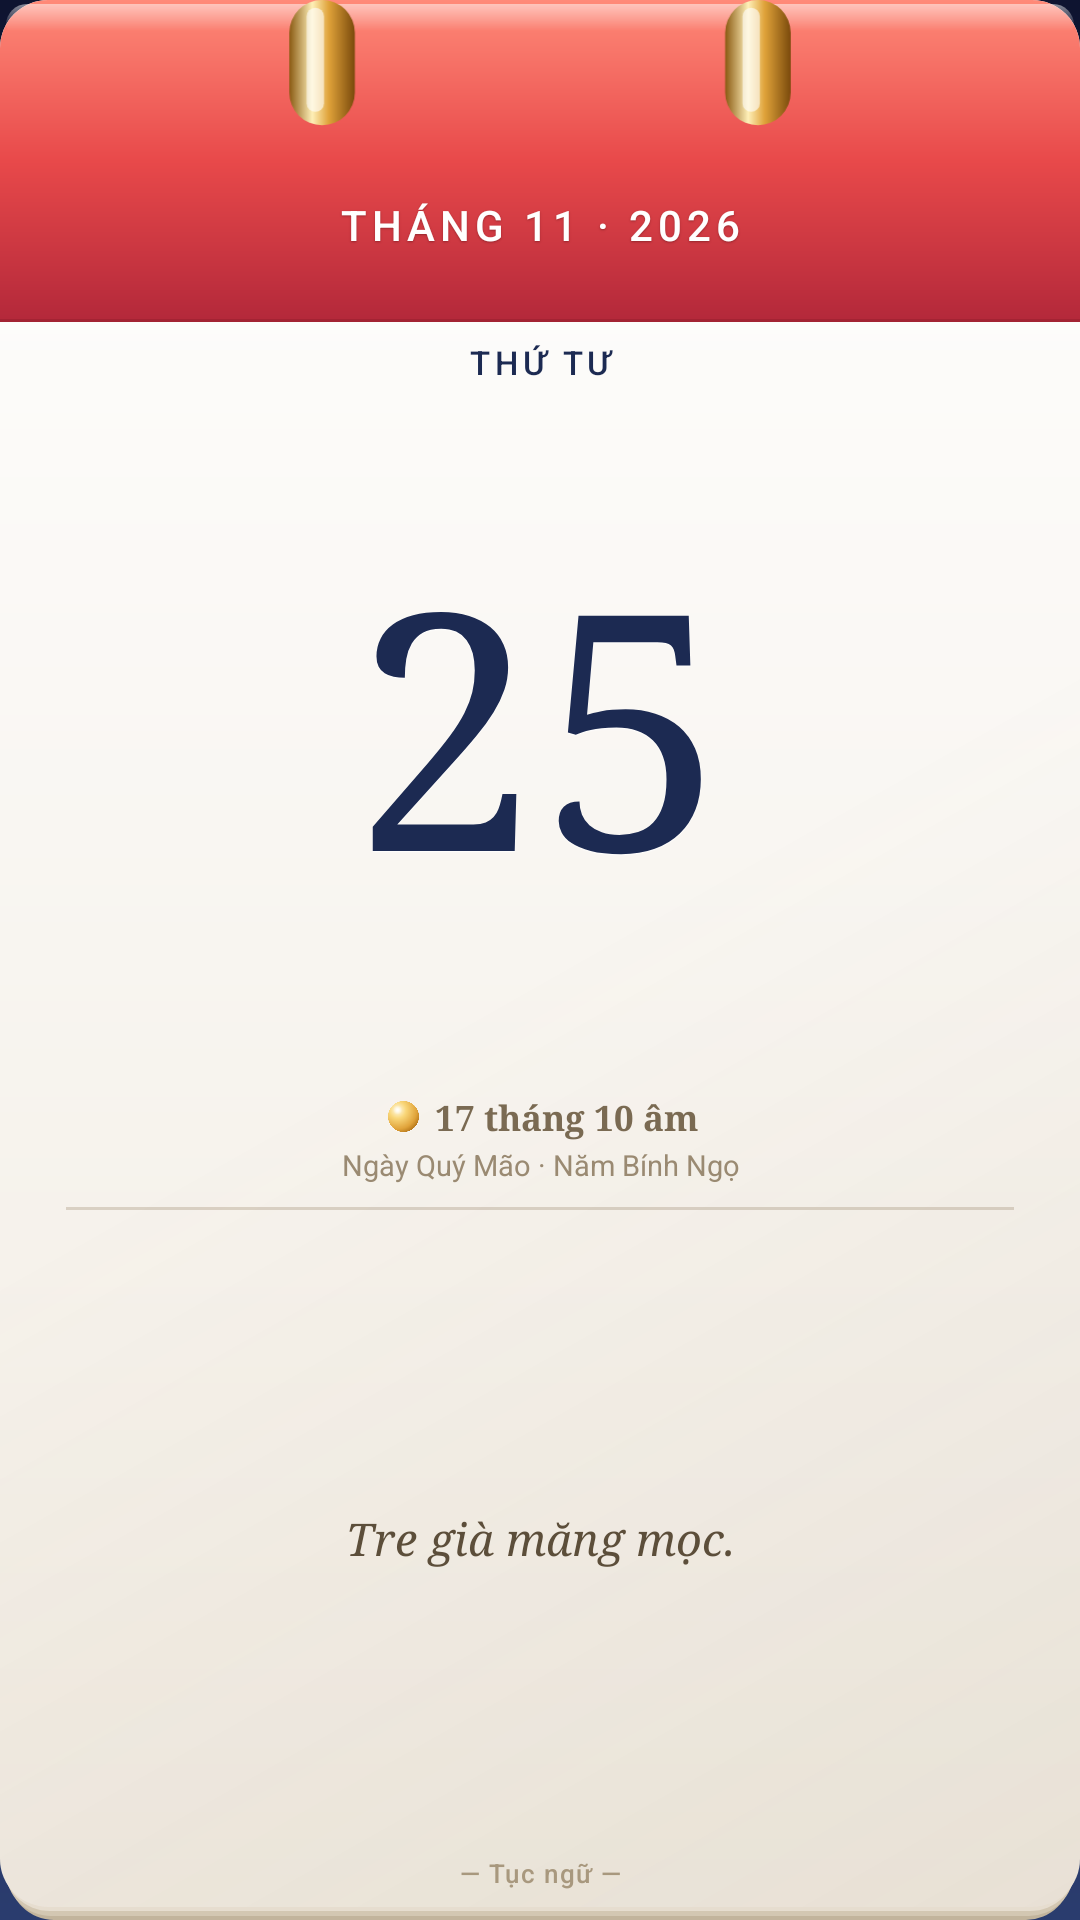

Reconstruct the res/layout file that produces this screen, plus the resources it refers to.
<!-- AndroidManifest.xml: application theme AppTheme -->
<!-- res/layout/widget_bloc.xml -->
<?xml version="1.0" encoding="utf-8"?>
<LinearLayout xmlns:android="http://schemas.android.com/apk/res/android"
    android:id="@android:id/background"
    android:layout_width="match_parent"
    android:layout_height="match_parent"
    android:background="@drawable/icon_page"
    android:orientation="vertical"
    android:paddingBottom="4.5dp">

    
    <LinearLayout
        android:layout_width="match_parent"
        android:layout_height="0dp"
        android:layout_weight="0.15"
        android:background="@drawable/icon_head"
        android:orientation="vertical">

        <ImageView
            android:layout_width="match_parent"
            android:layout_height="0dp"
            android:layout_weight="0.42"
            android:src="@drawable/icon_rings"
            android:scaleType="fitCenter"
            android:importantForAccessibility="no" />

        <TextView
            android:id="@+id/bloc_head"
        android:text="@string/preview_month"
            android:layout_width="match_parent"
            android:layout_height="0dp"
            android:layout_weight="0.58"
            android:gravity="center"
            android:maxLines="1"
            android:includeFontPadding="false"
            android:paddingStart="6dp"
            android:paddingEnd="6dp"
            android:paddingBottom="1dp"
            android:fontFamily="sans-serif-medium"
            android:letterSpacing="0.12"
            android:textColor="#FFFFFFFF"
            android:shadowColor="#73501014"
            android:shadowDy="1"
            android:shadowRadius="1"
            android:autoSizeTextType="uniform"
            android:autoSizeMinTextSize="7sp"
            android:autoSizeMaxTextSize="14sp" />
    </LinearLayout>

    
    <TextView
        android:id="@+id/bloc_wd"
        android:text="@string/preview_weekday"
        android:layout_width="match_parent"
        android:layout_height="wrap_content"
        android:layout_marginTop="6dp"
        android:gravity="center"
        android:maxLines="1"
        android:fontFamily="sans-serif-medium"
        android:letterSpacing="0.14"
        android:textColor="#FF1C2A52"
        android:textSize="11sp" />

    
    <TextView
        android:id="@+id/bloc_day"
        android:text="@string/preview_day"
        android:layout_width="match_parent"
        android:layout_height="0dp"
        android:layout_weight="0.33"
        android:gravity="center"
        android:maxLines="1"
        android:includeFontPadding="false"
        android:fontFamily="serif"
        android:textColor="#FF1C2A52"
        android:shadowColor="#E6FFFFFF"
        android:shadowDy="1"
        android:shadowRadius="0.5"
        android:autoSizeTextType="uniform"
        android:autoSizeMinTextSize="28sp"
        android:autoSizeMaxTextSize="110sp" />

    
    <LinearLayout
        android:layout_width="match_parent"
        android:layout_height="wrap_content"
        android:orientation="horizontal"
        android:gravity="center"
        android:paddingStart="8dp"
        android:paddingEnd="8dp">

        <ImageView
            android:id="@+id/bloc_moon"
            android:layout_width="15dp"
            android:layout_height="15dp"
            android:layout_marginEnd="3dp"
            android:src="@drawable/moonp_4"
            android:importantForAccessibility="no" />

        <TextView
            android:id="@+id/bloc_lunar"
        android:text="@string/preview_lunar"
            android:layout_width="wrap_content"
            android:layout_height="wrap_content"
            android:maxLines="1"
            android:ellipsize="end"
            android:fontFamily="serif"
            android:textStyle="bold"
            android:textColor="#FF7A6A52"
            android:textSize="11.5sp" />
    </LinearLayout>

    
    <TextView
        android:id="@+id/bloc_canchi"
        android:text="@string/preview_canchi"
        android:layout_width="match_parent"
        android:layout_height="14dp"
        android:layout_marginTop="1dp"
        android:autoSizeMaxTextSize="9.5sp"
        android:autoSizeMinTextSize="7sp"
        android:autoSizeStepGranularity="0.5sp"
        android:autoSizeTextType="uniform"
        android:gravity="center"
        android:maxLines="1"
        android:paddingStart="8dp"
        android:paddingEnd="8dp"
        android:textColor="#FF9A8A72"
        android:textSize="9.5sp" />

    <ImageView
        android:layout_width="match_parent"
        android:layout_height="1dp"
        android:layout_marginStart="22dp"
        android:layout_marginEnd="22dp"
        android:layout_marginTop="7dp"
        android:src="@drawable/bloc_divider"
        android:scaleType="fitXY"
        android:importantForAccessibility="no" />

    
    <TextView
        android:id="@+id/bloc_quote"
        android:text="@string/preview_quote"
        android:layout_width="match_parent"
        android:layout_height="0dp"
        android:layout_weight="0.30"
        android:gravity="center"
        android:paddingStart="12dp"
        android:paddingEnd="12dp"
        android:paddingTop="4dp"
        android:maxLines="4"
        android:ellipsize="end"
        android:fontFamily="serif"
        android:textStyle="italic"
        android:textColor="#FF5C4E3A"
        android:lineSpacingMultiplier="1.08"
        android:autoSizeTextType="uniform"
        android:autoSizeMinTextSize="8.5sp"
        android:autoSizeMaxTextSize="15sp" />

    <TextView
        android:id="@+id/bloc_kind"
        android:text="@string/preview_kind"
        android:layout_width="match_parent"
        android:layout_height="wrap_content"
        android:gravity="center"
        android:paddingBottom="5dp"
        android:maxLines="1"
        android:fontFamily="sans-serif-medium"
        android:letterSpacing="0.06"
        android:textColor="#FFA8987E"
        android:textSize="8.5sp" />
</LinearLayout>
<!-- resources referenced by this layout -->
<resources>
  <!-- drawable bloc_divider (drawable) -->
  <?xml version="1.0" encoding="utf-8"?>
  <shape xmlns:android="http://schemas.android.com/apk/res/android" android:shape="rectangle">
      <solid android:color="#40806A4A" />
  </shape>
  <!-- drawable icon_head (drawable) -->
  <?xml version="1.0" encoding="utf-8"?>
  <layer-list xmlns:android="http://schemas.android.com/apk/res/android">
      <item>
          <shape android:shape="rectangle">
              <gradient android:angle="270" android:startColor="#FFFF8A78" android:centerColor="#FFE8494A" android:endColor="#FFB3283A" />
              <corners android:topLeftRadius="16dp" android:topRightRadius="16dp" android:bottomLeftRadius="0dp" android:bottomRightRadius="0dp" />
          </shape>
      </item>
      <item android:gravity="top|fill_horizontal" android:height="9dp" android:left="2dp" android:right="2dp" android:top="1.5dp">
          <shape android:shape="rectangle">
              <gradient android:angle="270" android:startColor="#80FFFFFF" android:endColor="#00FFFFFF" />
              <corners android:topLeftRadius="14dp" android:topRightRadius="14dp" android:bottomLeftRadius="4dp" android:bottomRightRadius="4dp" />
          </shape>
      </item>
      <item android:gravity="bottom|fill_horizontal" android:height="1dp">
          <shape android:shape="rectangle"><solid android:color="#55801A26" /></shape>
      </item>
  </layer-list>
  <string name="preview_canchi" translatable="false">Ngày Quý Mão · Năm Bính Ngọ</string>
  <string name="preview_day" translatable="false">25</string>
  <string name="preview_kind" translatable="false">— Tục ngữ —</string>
  <string name="preview_lunar" translatable="false">17 tháng 10 âm</string>
  <string name="preview_month" translatable="false">THÁNG 11 · 2026</string>
  <string name="preview_quote" translatable="false">Tre già măng mọc.</string>
  <string name="preview_weekday" translatable="false">THỨ TƯ</string>
  <style name="AppTheme" parent="@android:style/Theme.Material.Light.NoActionBar">
          
          <item name="android:windowBackground">@drawable/splash_bg</item>
      </style>
  <!-- drawable splash_bg (drawable) -->
  <?xml version="1.0" encoding="utf-8"?>
  <layer-list xmlns:android="http://schemas.android.com/apk/res/android">
      <item>
          <shape android:shape="rectangle">
              <gradient android:angle="270" android:startColor="#FF0E1430" android:centerColor="#FF1C2A52" android:endColor="#FF2A3C6E" />
          </shape>
      </item>
      <item android:drawable="@drawable/art_stars" android:gravity="top|center_horizontal"
          android:width="340dp" android:height="90dp" android:top="96dp" />
      <item android:drawable="@drawable/moon_4" android:gravity="center"
          android:width="150dp" android:height="150dp" android:bottom="70dp" />
      <item android:drawable="@drawable/art_cloud" android:gravity="center"
          android:width="230dp" android:height="92dp" android:top="70dp" />
  </layer-list>
</resources>
